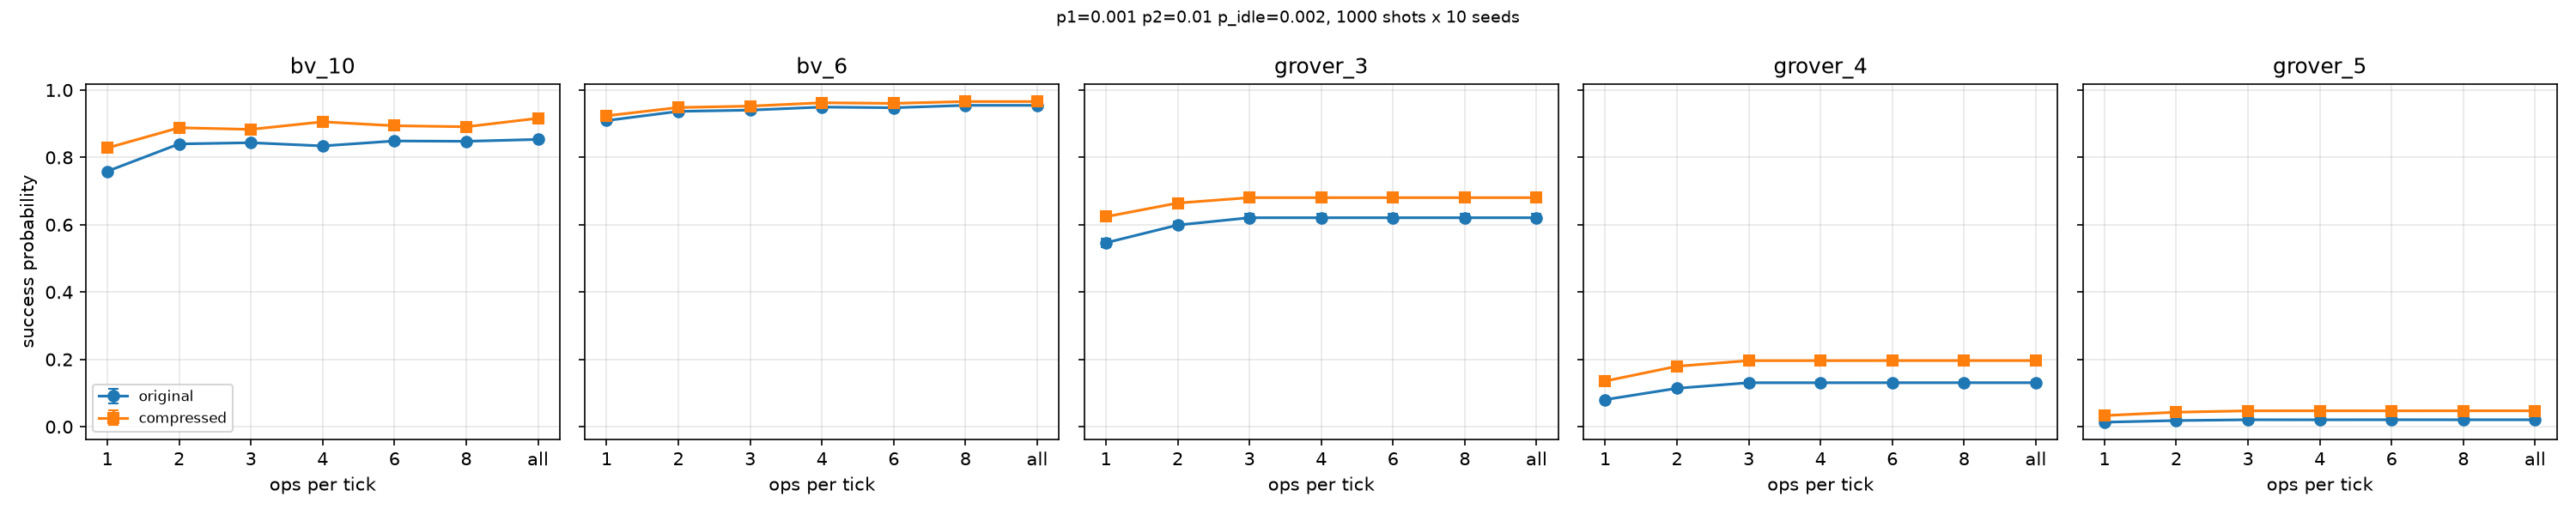

The file beside this chart, header and first rows:
circuit, variant, ops_per_tick, ticks, gates, p_success, ci95, shots, seeds, p1, p2, p_idle
grover_3, original, 1, 99, 99, 0.5464, 0.0126, 1000, 10, 0.001, 0.01, 0.002
grover_3, original, 2, 70, 99, 0.599, 0.0108, 1000, 10, 0.001, 0.01, 0.002
grover_3, original, 3, 57, 99, 0.6208, 0.0115, 1000, 10, 0.001, 0.01, 0.002
grover_3, original, 4, 57, 99, 0.6208, 0.0115, 1000, 10, 0.001, 0.01, 0.002
grover_3, original, 6, 57, 99, 0.6208, 0.0115, 1000, 10, 0.001, 0.01, 0.002
grover_3, original, 8, 57, 99, 0.6208, 0.0115, 1000, 10, 0.001, 0.01, 0.002
grover_3, original, unbounded, 57, 99, 0.6208, 0.0115, 1000, 10, 0.001, 0.01, 0.002
grover_3, compressed, 1, 83, 83, 0.6238, 0.0116, 1000, 10, 0.001, 0.01, 0.002
grover_3, compressed, 2, 62, 83, 0.6644, 0.0108, 1000, 10, 0.001, 0.01, 0.002
grover_3, compressed, 3, 53, 83, 0.6804, 0.0117, 1000, 10, 0.001, 0.01, 0.002
grover_3, compressed, 4, 53, 83, 0.6804, 0.0117, 1000, 10, 0.001, 0.01, 0.002
grover_3, compressed, 6, 53, 83, 0.6804, 0.0117, 1000, 10, 0.001, 0.01, 0.002
grover_3, compressed, 8, 53, 83, 0.6804, 0.0117, 1000, 10, 0.001, 0.01, 0.002
grover_3, compressed, unbounded, 53, 83, 0.6804, 0.0117, 1000, 10, 0.001, 0.01, 0.002
grover_4, original, 1, 340, 340, 0.0805, 0.0053, 1000, 10, 0.001, 0.01, 0.002
grover_4, original, 2, 231, 340, 0.1142, 0.006, 1000, 10, 0.001, 0.01, 0.002
grover_4, original, 3, 194, 340, 0.1307, 0.0065, 1000, 10, 0.001, 0.01, 0.002
grover_4, original, 4, 194, 340, 0.1307, 0.0065, 1000, 10, 0.001, 0.01, 0.002
grover_4, original, 6, 193, 340, 0.1308, 0.0065, 1000, 10, 0.001, 0.01, 0.002
grover_4, original, 8, 193, 340, 0.1308, 0.0065, 1000, 10, 0.001, 0.01, 0.002
grover_4, original, unbounded, 193, 340, 0.1308, 0.0065, 1000, 10, 0.001, 0.01, 0.002
grover_4, compressed, 1, 310, 310, 0.1357, 0.0062, 1000, 10, 0.001, 0.01, 0.002
grover_4, compressed, 2, 213, 310, 0.1796, 0.0083, 1000, 10, 0.001, 0.01, 0.002
grover_4, compressed, 3, 188, 310, 0.1963, 0.009, 1000, 10, 0.001, 0.01, 0.002
grover_4, compressed, 4, 188, 310, 0.1963, 0.009, 1000, 10, 0.001, 0.01, 0.002
grover_4, compressed, 6, 187, 310, 0.1965, 0.009, 1000, 10, 0.001, 0.01, 0.002
grover_4, compressed, 8, 187, 310, 0.1965, 0.009, 1000, 10, 0.001, 0.01, 0.002
grover_4, compressed, unbounded, 187, 310, 0.1965, 0.009, 1000, 10, 0.001, 0.01, 0.002
grover_5, original, 1, 717, 717, 0.0135, 0.0023, 1000, 10, 0.001, 0.01, 0.002
grover_5, original, 2, 484, 717, 0.0184, 0.0021, 1000, 10, 0.001, 0.01, 0.002
grover_5, original, 3, 420, 717, 0.0207, 0.0033, 1000, 10, 0.001, 0.01, 0.002
grover_5, original, 4, 418, 717, 0.0206, 0.0033, 1000, 10, 0.001, 0.01, 0.002
grover_5, original, 6, 418, 717, 0.0208, 0.0033, 1000, 10, 0.001, 0.01, 0.002
grover_5, original, 8, 417, 717, 0.0207, 0.0035, 1000, 10, 0.001, 0.01, 0.002
grover_5, original, unbounded, 417, 717, 0.0207, 0.0035, 1000, 10, 0.001, 0.01, 0.002
grover_5, compressed, 1, 661, 661, 0.0332, 0.0036, 1000, 10, 0.001, 0.01, 0.002
grover_5, compressed, 2, 460, 661, 0.0432, 0.0035, 1000, 10, 0.001, 0.01, 0.002
grover_5, compressed, 3, 411, 661, 0.0473, 0.0045, 1000, 10, 0.001, 0.01, 0.002
grover_5, compressed, 4, 410, 661, 0.0474, 0.0046, 1000, 10, 0.001, 0.01, 0.002
grover_5, compressed, 6, 410, 661, 0.0473, 0.0045, 1000, 10, 0.001, 0.01, 0.002
grover_5, compressed, 8, 409, 661, 0.0474, 0.0045, 1000, 10, 0.001, 0.01, 0.002
grover_5, compressed, unbounded, 409, 661, 0.0474, 0.0045, 1000, 10, 0.001, 0.01, 0.002
bv_6, original, 1, 17, 17, 0.9094, 0.0058, 1000, 10, 0.001, 0.01, 0.002
bv_6, original, 2, 10, 17, 0.9367, 0.0052, 1000, 10, 0.001, 0.01, 0.002
bv_6, original, 3, 9, 17, 0.9404, 0.0051, 1000, 10, 0.001, 0.01, 0.002
bv_6, original, 4, 7, 17, 0.9495, 0.0037, 1000, 10, 0.001, 0.01, 0.002
bv_6, original, 6, 7, 17, 0.9475, 0.0042, 1000, 10, 0.001, 0.01, 0.002
bv_6, original, 8, 6, 17, 0.9546, 0.0038, 1000, 10, 0.001, 0.01, 0.002
bv_6, original, unbounded, 6, 17, 0.9546, 0.0038, 1000, 10, 0.001, 0.01, 0.002
bv_6, compressed, 1, 16, 16, 0.9236, 0.0061, 1000, 10, 0.001, 0.01, 0.002
bv_6, compressed, 2, 9, 16, 0.9482, 0.0064, 1000, 10, 0.001, 0.01, 0.002
bv_6, compressed, 3, 8, 16, 0.9523, 0.0057, 1000, 10, 0.001, 0.01, 0.002
bv_6, compressed, 4, 6, 16, 0.9623, 0.0047, 1000, 10, 0.001, 0.01, 0.002
bv_6, compressed, 6, 6, 16, 0.9604, 0.0047, 1000, 10, 0.001, 0.01, 0.002
bv_6, compressed, 8, 5, 16, 0.9659, 0.0038, 1000, 10, 0.001, 0.01, 0.002
bv_6, compressed, unbounded, 5, 16, 0.9659, 0.0038, 1000, 10, 0.001, 0.01, 0.002
bv_10, original, 1, 29, 29, 0.7588, 0.0004, 1000, 10, 0.001, 0.01, 0.002
bv_10, original, 2, 16, 29, 0.84, 0.0005, 1000, 10, 0.001, 0.01, 0.002
bv_10, original, 3, 14, 29, 0.8436, 0.0003, 1000, 10, 0.001, 0.01, 0.002
bv_10, original, 4, 12, 29, 0.834, 0.0003, 1000, 10, 0.001, 0.01, 0.002
... 10 more rows
